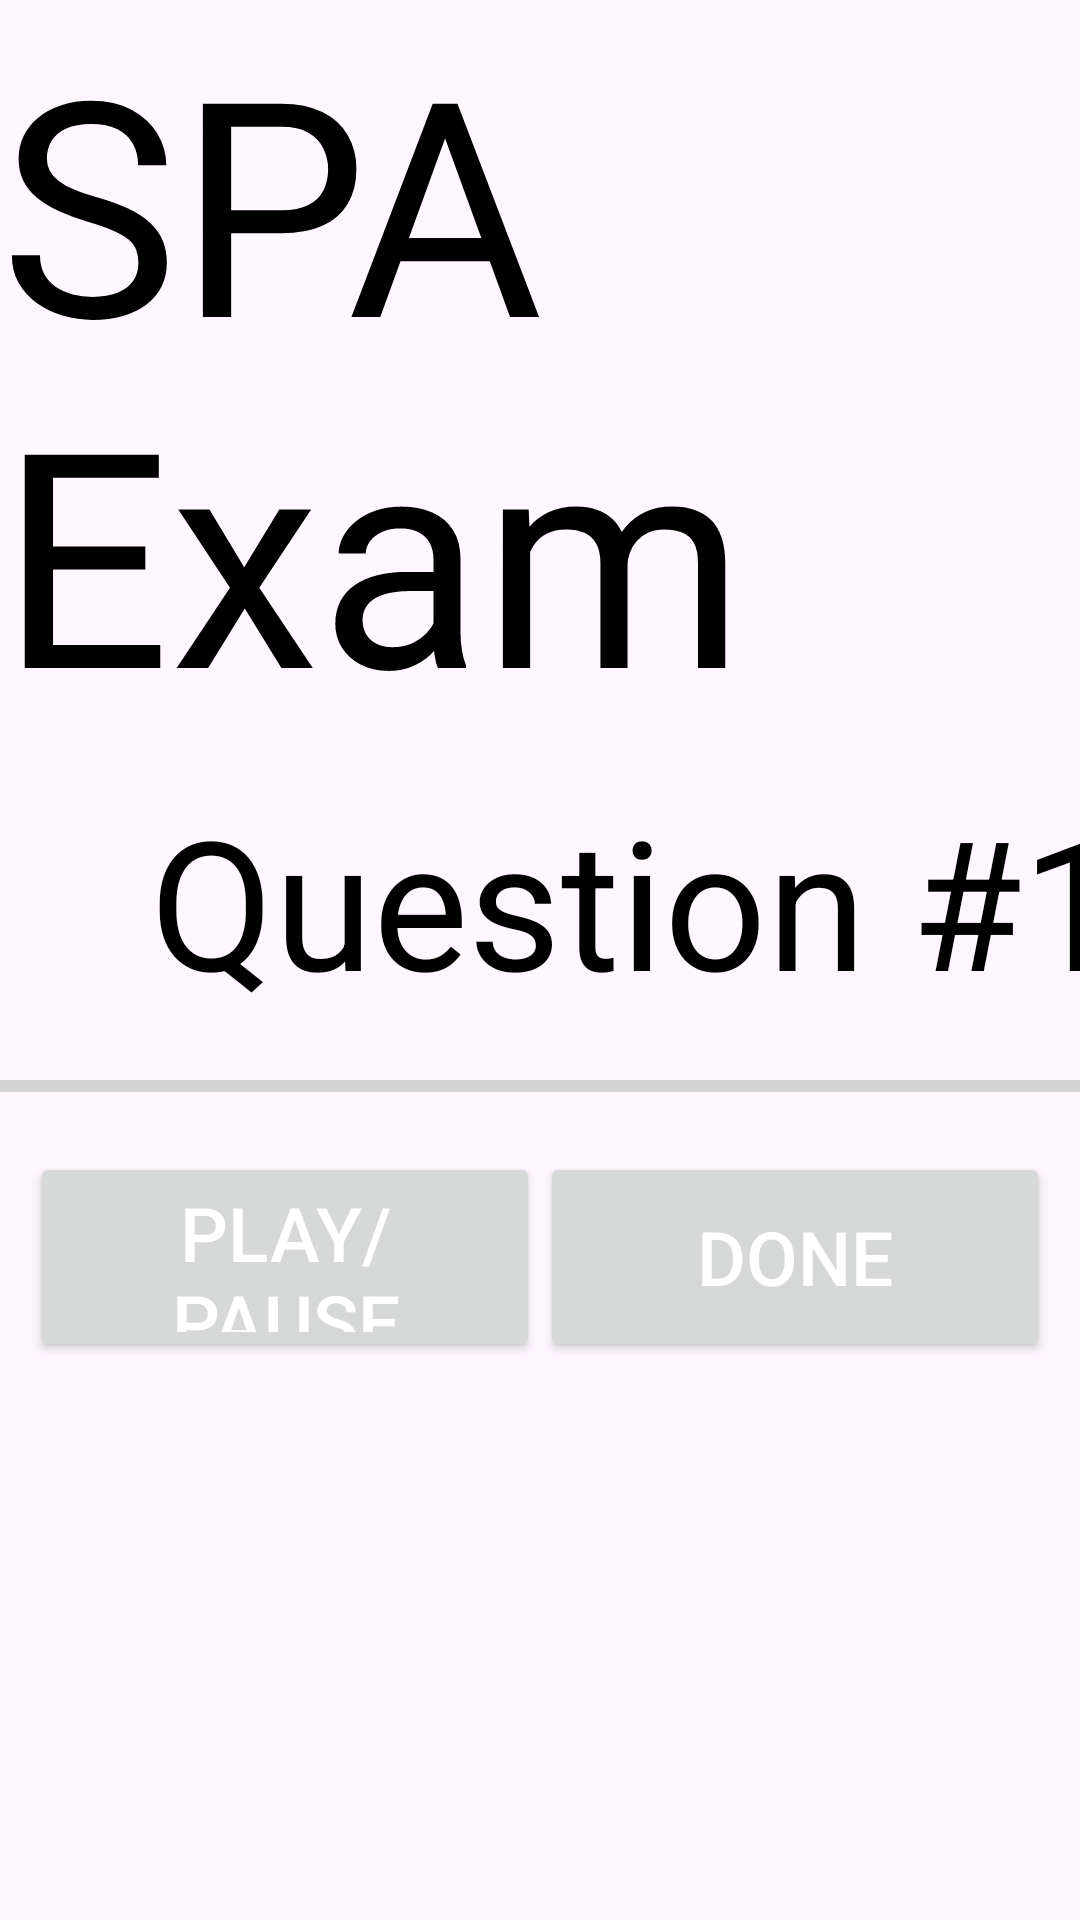

This screen was rendered from an Android layout file. Write that file and the resources it references.
<!-- AndroidManifest.xml: application theme Theme.Spa_study_app -->
<!-- res/layout/activity_spa_examination_hall.xml -->
<?xml version="1.0" encoding="utf-8"?>
<androidx.constraintlayout.widget.ConstraintLayout
    xmlns:android="http://schemas.android.com/apk/res/android"
    xmlns:app="http://schemas.android.com/apk/res-auto"
    xmlns:tools="http://schemas.android.com/tools"
    android:id="@+id/spa_examination_hall_activity"
    android:layout_width="match_parent"
    android:layout_height="match_parent"
    android:background="@drawable/background"
    tools:context=".SpaExaminationHall">

    
    <TextView
        android:id="@+id/daily_spa_examination_hall_title"
        android:layout_width="wrap_content"
        android:layout_height="wrap_content"
        android:text="@string/spa_examination_hall_title"
        android:textSize="100sp"
        android:textColor="@color/black"
        app:layout_constraintEnd_toEndOf="parent"
        app:layout_constraintStart_toStartOf="parent"
        app:layout_constraintTop_toTopOf="parent"/>

    <TextView
        android:id="@+id/daily_spa_examination_question_number"
        android:layout_width="wrap_content"
        android:layout_height="wrap_content"
        android:layout_marginTop="10dp"
        android:layout_marginStart="50dp"
        android:text="@string/spa_test_question_1"
        android:textSize="60sp"
        android:textColor="@color/black"
        app:layout_constraintStart_toStartOf="parent"
        app:layout_constraintTop_toBottomOf="@id/daily_spa_examination_hall_title"/>

    <com.google.android.material.progressindicator.LinearProgressIndicator
        android:id="@+id/progress_bar"
        android:layout_width="500dp"
        android:layout_height="50dp"
        android:max="100"
        android:progress="0"
        app:indicatorColor="@color/primary"
        app:trackColor="@color/light_gray"
        android:layout_marginTop="20dp"
        app:layout_constraintTop_toBottomOf="@id/daily_spa_examination_question_number"
        app:layout_constraintStart_toStartOf="parent"
        app:layout_constraintEnd_toEndOf="parent" />

    <Button
        android:id="@+id/btn_play_pause"
        android:layout_width="170dp"
        android:layout_height="70dp"
        android:text="@string/spa_test_play_pause"
        android:textSize="25sp"
        android:textColor="@android:color/white"
        android:layout_marginTop="20dp"
        android:layout_marginStart="50dp"
        app:layout_constraintTop_toBottomOf="@id/progress_bar"
        app:layout_constraintStart_toStartOf="parent"
        app:layout_constraintEnd_toStartOf="@id/btn_play_next"/>

    <Button
        android:id="@+id/btn_play_next"
        android:layout_width="170dp"
        android:layout_height="70dp"
        android:text="@string/spa_test_done"
        android:textSize="25sp"
        android:textColor="@android:color/white"
        android:layout_marginTop="20dp"
        android:layout_marginEnd="50dp"
        app:layout_constraintTop_toBottomOf="@id/progress_bar"
        app:layout_constraintEnd_toEndOf="parent"
        app:layout_constraintStart_toEndOf="@id/btn_play_pause"/>

    <TextView
        android:id="@+id/daily_spa_examination_hall_user_answer"
        android:layout_width="match_parent"
        android:layout_height="0dp"
        android:layout_marginTop="20dp"
        android:layout_marginStart="50dp"
        android:layout_marginEnd="30dp"
        android:text="@string/spa_test_user_answer"
        android:textSize="30sp"
        android:textColor="@color/black"
        app:layout_constraintTop_toBottomOf="@id/btn_play_next"
        app:layout_constraintBottom_toBottomOf="parent"
        app:layout_constraintEnd_toEndOf="parent"
        app:layout_constraintStart_toStartOf="parent"/>

    <ImageView
        android:id="@+id/image_view"
        android:layout_width="match_parent"
        android:layout_height="400dp"
        android:layout_marginTop="10dp"
        android:layout_marginStart="50dp"
        android:layout_marginEnd="50dp"
        android:layout_marginBottom="50dp"
        android:src="@drawable/graph_1_bar_1"
        app:layout_constraintTop_toBottomOf="@id/daily_spa_examination_hall_user_answer"
        app:layout_constraintStart_toStartOf="parent"
        app:layout_constraintEnd_toEndOf="parent"
        android:visibility="gone"/>



</androidx.constraintlayout.widget.ConstraintLayout>
<!-- resources referenced by this layout -->
<resources>
  <color name="black">#FF000000</color>
  <color name="light_gray">#D3D3D3</color>
  <color name="primary">#6200EE</color>
  <string name="spa_examination_hall_title"> SPA Exam</string>
  <string name="spa_test_done">Done</string>
  <string name="spa_test_play_pause">Play/Pause</string>
  <string name="spa_test_question_1">Question #1</string>
  <string name="spa_test_user_answer"> </string>
  <style name="Theme.Spa_study_app" parent="Base.Theme.Spa_study_app" />
  <style name="Base.Theme.Spa_study_app" parent="Theme.Material3.DayNight.NoActionBar">
          
          
      </style>
</resources>
